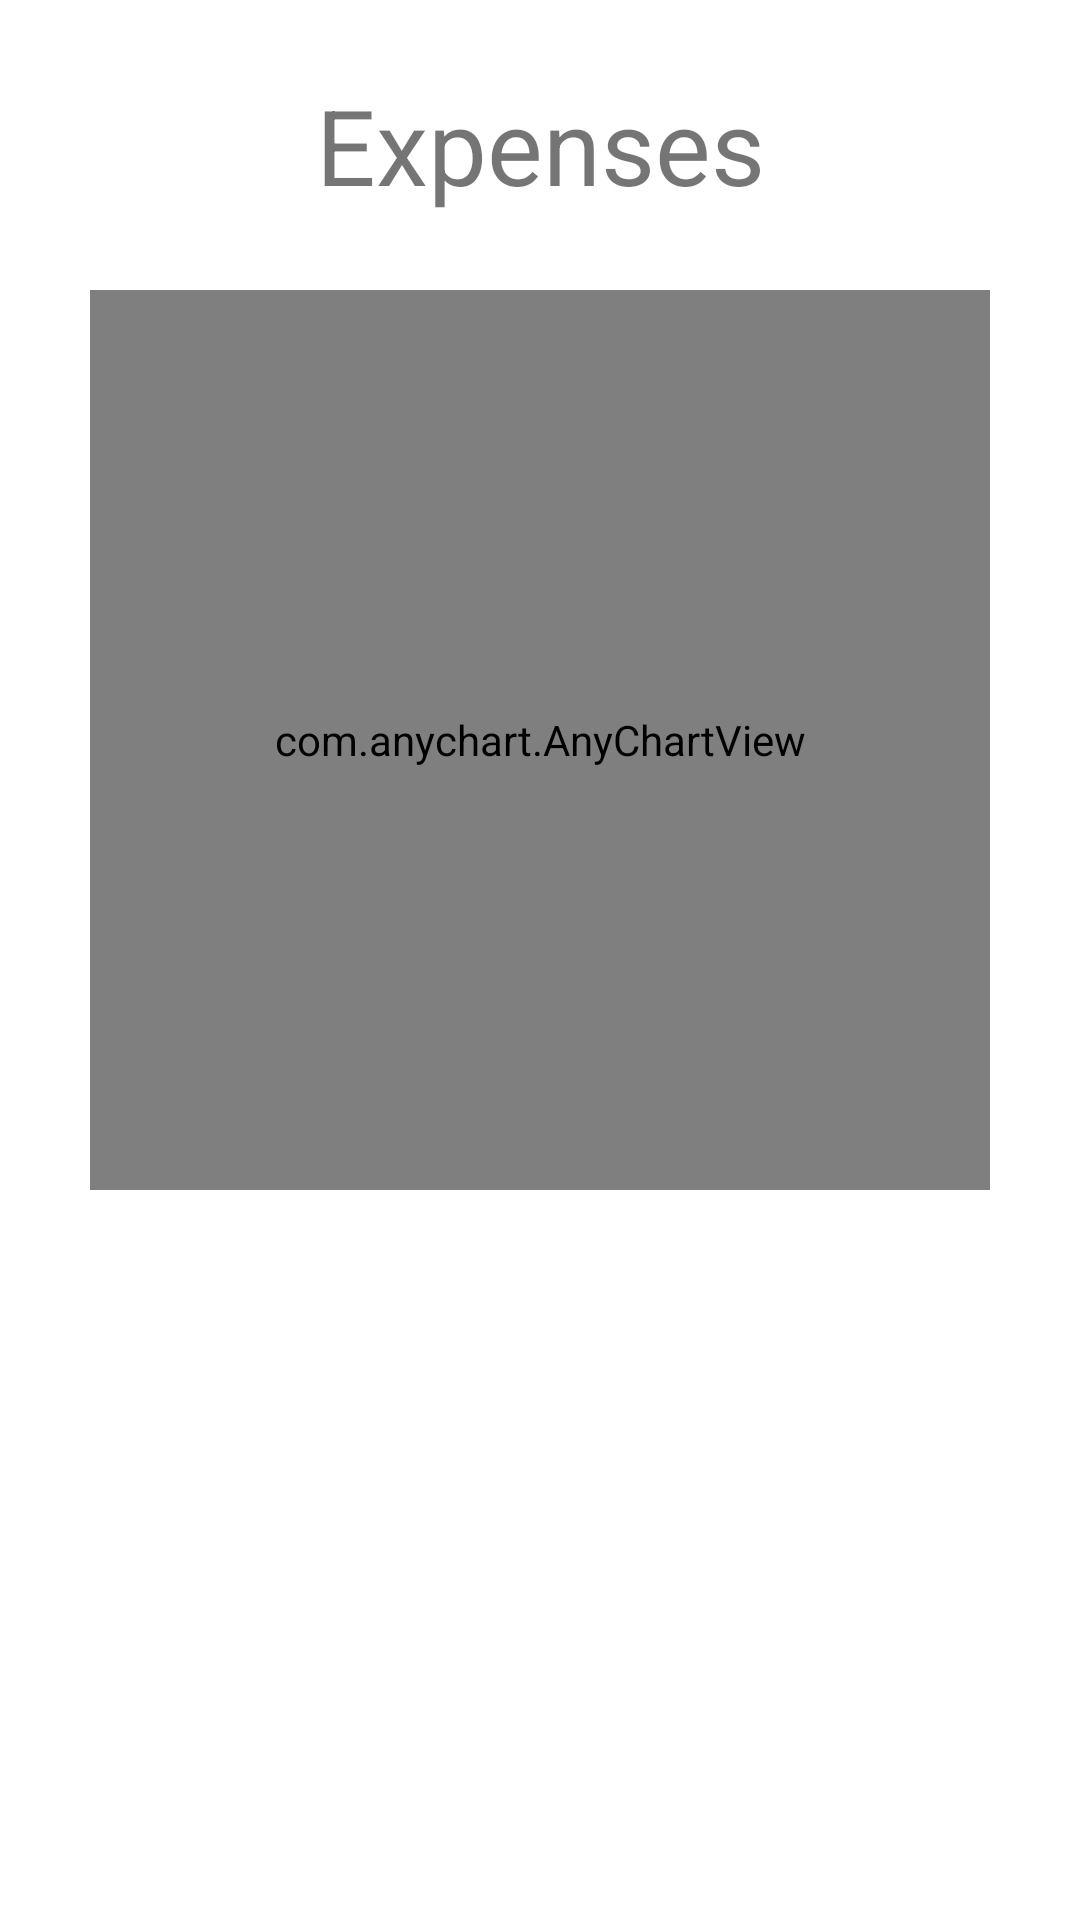

Android layout source for this screen:
<!-- AndroidManifest.xml: application theme Theme.DontSpendTooMuch -->
<!-- res/layout/fragment_insight.xml -->
<?xml version="1.0" encoding="utf-8"?>
<androidx.constraintlayout.widget.ConstraintLayout xmlns:android="http://schemas.android.com/apk/res/android"
    xmlns:app="http://schemas.android.com/apk/res-auto"
    xmlns:tools="http://schemas.android.com/tools"
    android:layout_width="match_parent"
    android:layout_height="match_parent"
    tools:context=".ui.insight.InsightFragment">

    <TextView
        android:id="@+id/insightTitle"
        android:layout_width="match_parent"
        android:layout_height="wrap_content"
        android:layout_marginTop="25dp"
        android:gravity="center_horizontal"
        android:text="@string/insight_expenses"
        android:textSize="35dp"
        app:layout_constraintEnd_toEndOf="parent"
        app:layout_constraintStart_toStartOf="parent"
        app:layout_constraintTop_toTopOf="parent" />

    <com.anychart.AnyChartView
        android:id="@+id/any_piechart_view"
        android:layout_width="300dp"
        android:layout_height="300dp"
        android:layout_marginTop="25dp"
        app:layout_constraintEnd_toEndOf="parent"
        app:layout_constraintStart_toStartOf="parent"
        app:layout_constraintTop_toBottomOf="@+id/insightTitle" />
</androidx.constraintlayout.widget.ConstraintLayout>
<!-- resources referenced by this layout -->
<resources>
  <string name="insight_expenses">Expenses</string>
  <style name="Theme.DontSpendTooMuch" parent="Theme.MaterialComponents.DayNight.DarkActionBar">
          
          <item name="colorPrimary">@color/green</item>
          <item name="colorPrimaryVariant">@color/dark_green</item>
          <item name="colorOnPrimary">@color/white</item>
          
          <item name="colorSecondary">@color/teal_200</item>
          <item name="colorSecondaryVariant">@color/teal_700</item>
          <item name="colorOnSecondary">@color/black</item>
          
          <item name="android:statusBarColor" tools:targetApi="l">?attr/colorPrimaryVariant</item>
          
      </style>
  <color name="green">#b4be60</color>
  <color name="dark_green">#59821e</color>
  <color name="white">#FFFFFFFF</color>
  <color name="teal_200">#FF03DAC5</color>
  <color name="teal_700">#FF018786</color>
  <color name="black">#FF000000</color>
</resources>
